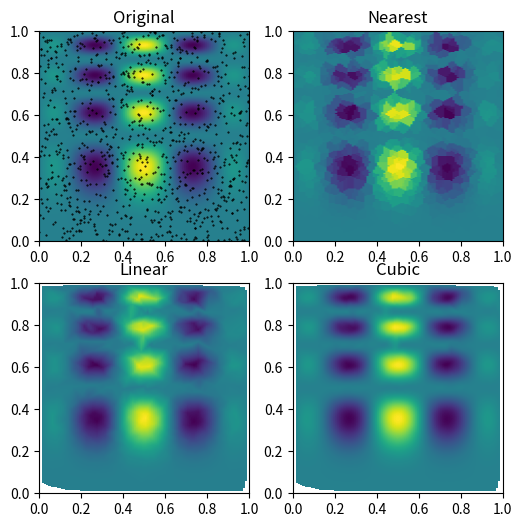

Python code for this plot: (Note: this script raises an exception after producing the figure.)
# taken from https://docs.scipy.org/doc/scipy/reference/generated/scipy.interpolate.griddata.html

import numpy as np
from scipy.interpolate import griddata
import matplotlib.pyplot as plt


# Suppose we want to interpolate the 2-D function
def func(x, y):
    return x*(1-x)*np.cos(4*np.pi*x) * np.sin(4*np.pi*y**2)**2

# on a grid in [0, 1]x[0, 1]

grid_x, grid_y = np.mgrid[0:1:100j, 0:1:200j]

# but we only know its values at 1000 data points:

rng = np.random.default_rng()
points = rng.random((1000, 2))
values = func(points[:,0], points[:,1])

# This can be done with griddata – below we try out all of the interpolation methods:

grid_z0 = griddata(points, values, (grid_x, grid_y), method='nearest')
grid_z1 = griddata(points, values, (grid_x, grid_y), method='linear')
grid_z2 = griddata(points, values, (grid_x, grid_y), method='cubic')

# One can see that the exact result is reproduced by all of the methods to some degree, but for this smooth function the piecewise cubic interpolant gives the best results:

plt.subplot(221)
plt.imshow(func(grid_x, grid_y).T, extent=(0,1,0,1), origin='lower')
plt.plot(points[:,0], points[:,1], 'k.', ms=1)
plt.title('Original')
plt.subplot(222)
plt.imshow(grid_z0.T, extent=(0,1,0,1), origin='lower')
plt.title('Nearest')
plt.subplot(223)
plt.imshow(grid_z1.T, extent=(0,1,0,1), origin='lower')
plt.title('Linear')
plt.subplot(224)
plt.imshow(grid_z2.T, extent=(0,1,0,1), origin='lower')
plt.title('Cubic')
plt.gcf().set_size_inches(6, 6)
plt.savefig("griddata.png6")
plt.show()
